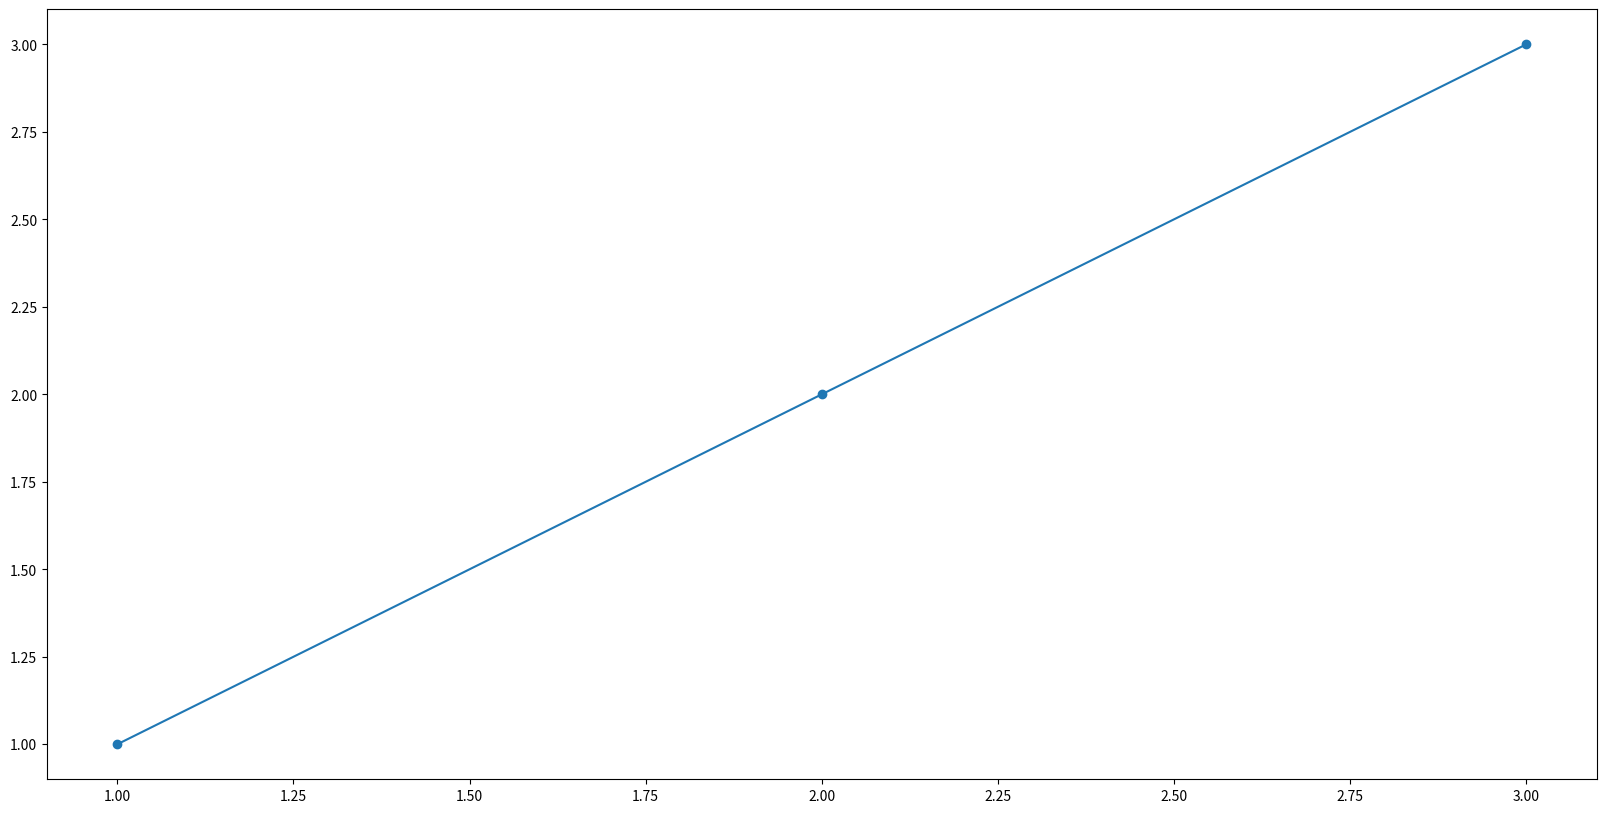

Source code (Python):
# 그래프 크기 변경

import matplotlib.pyplot as plt

# 가로 20, 세로 10인 액자를 생성함
plt.figure(figsize=(20, 10))
plt.plot([1,2,3], [1,2,3], marker='o')
plt.show()